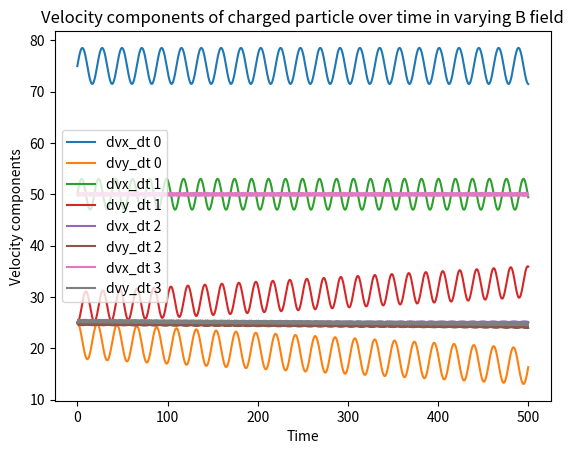
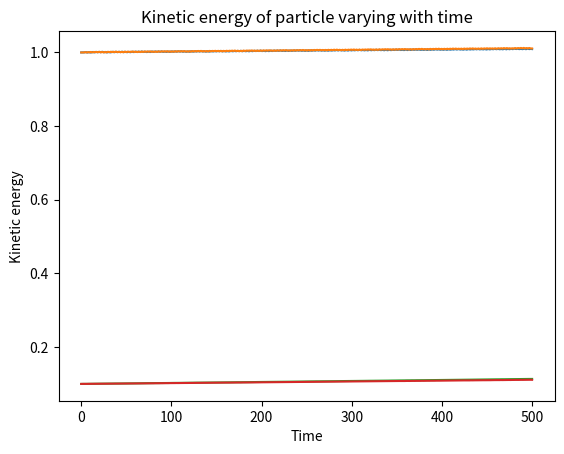
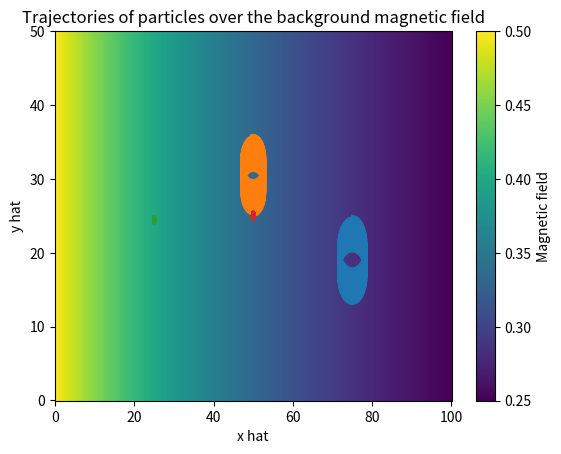
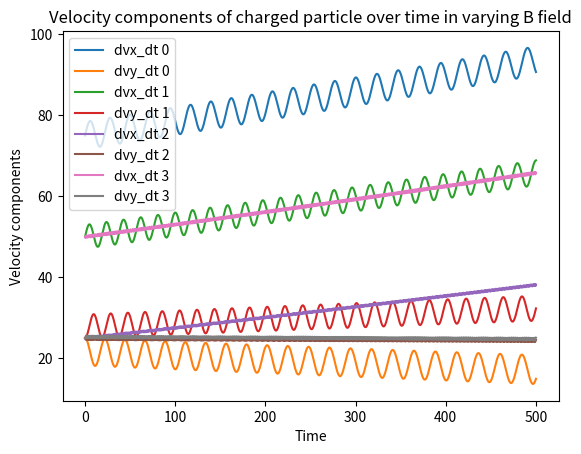
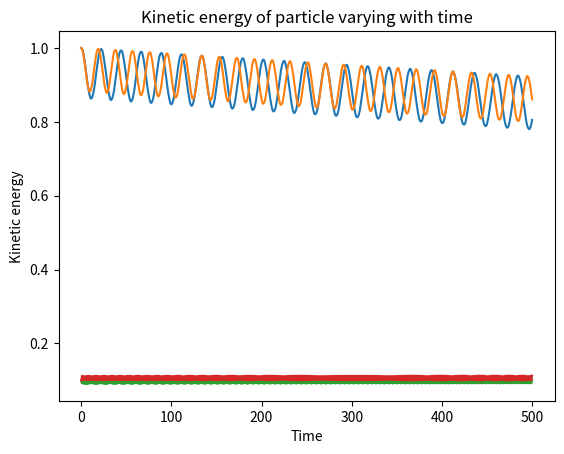
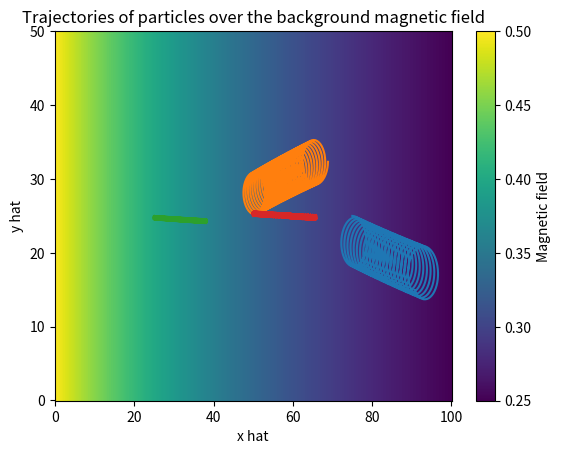

These charts were generated, in order, by the following Python code:
# -*- coding: utf-8 -*-
"""
Created on Sun Nov 16 11:22:43 2025

@author: ciara

Need to solve equations of motion for a single particle in the x and y directions
"""

import matplotlib.pyplot as plt
from numpy import zeros, linspace, asarray
from scipy.integrate import solve_ivp

 

#define how many spaces I want in x and y
nx = 1001 ; ny = 501 
#define length of x and y
L_x = 100.0 ; L_y = 50.0

#set out the individual points along x and y
xx = linspace(0, L_x, nx)
yy = linspace(0, L_y, ny)

#define an empty array of spatial dimensions to get B for each spatial location
Bmag = zeros([nx, ny])

#define initial parameters
x_0 = L_x / 2
x_c =-L_x
B_0 = 1.0

#define the time limits
time = linspace(0, 500, 1000)

#values for each parameter to iterate over
initial_x = [(3*L_x)/4, L_x/2, L_x/4, L_x/2]
initial_y = [L_y/2, L_y/2, L_y/2, L_y/2]
initial_vx = [1.0, 1.0, 1.0, -1.0]
initial_vy = [0.0, 0.0, 0.0, 0.0]
q = [1.0, -1.0, 1.0, 1.0]
m = [1.0, 1.0, 0.1, 0.1]



#function defining the equation of motion of charged particle
#changing variables: v_x, v_y, B_z, 
def dvdt(curT, curF, q, m, E_x=0, E_y=0):
    
    #set out the variables
    x = curF[0]
    y = curF[1]
    v_x = curF[2]
    v_y = curF[3]
    
    dx_dt = v_x
    dy_dt = v_y
    
    #need to find what the current B_z is
    B_z = B_func(x, y, x_0, x_c, B_0)
    
    
    dvx_dt = (q/m) * (v_y * B_z + E_x)
    
    dvy_dt = (q/m) * ((-v_x * B_z) + E_y)
    
    
    return [dx_dt, dy_dt, dvx_dt, dvy_dt]
    
    
    

#example of a magnetic field varying with position
def B_func(x, y, x_0, x_c, B_0):

    #doesn't use y position in equation
    B_z = (B_0 * x_0) / (x - x_c)
    
    
    return B_z


#to plot anything needed
def plotting(Bmag):
    figurebmag = plt.figure()
    #create the plot      
    plt.pcolormesh(xx, yy, Bmag.T, shading = 'auto')
    plt.xlabel(r'$\hat{x}$, normalised to thermal Hydrogen gyro-radius, $\rho_H$', fontsize=8) 
    plt.ylabel(r'$\hat{y}$, normalised to thermal Hydrogen gyro-period, $\tau_H$', fontsize=8)
    #plt.title(r"")
    plt.text(-4, -11, r'Figure 1: Example $B_{func}$ output showing $B_z$ varying with $\hat{x}$ and $\hat{y}$.')
    plt.colorbar()


# #runs the code to output the B_func plot
def run_B_plot():
    
    #fill the empty array with spatially varying B calculated from B_func
    for ix, x in enumerate(xx):
        for iy, y in enumerate(yy):
            B_z = (B_0 * x_0) / (x - x_c)  # Calculate B_z directly here
            Bmag[ix, iy] = B_z
    
    #plotting(Bmag)
    
    return Bmag



#kinetic energy equation, normalised
def kinetic_energy(m, v_x, v_y):
    e_k = m * (v_x**2 + v_y**2)
    
    return e_k



    
def main(E_x, E_y):
        
    #velocity
    figure1 = plt.figure()
    #kinetic energy
    figure2 = plt.figure()
    #trajectory in x and y
    figure3 = plt.figure()
    
    ax1 = figure1.add_subplot(1,1,1)
    ax2 = figure2.add_subplot(1,1,1)
    
    ax3 = figure3.add_subplot(1,1,1)
    
    #solve for background magnetic field
    B_mag= run_B_plot()
    im = ax3.pcolormesh(xx, yy, B_mag.T, shading = 'auto', zorder=0)

    
    for i in range(len(initial_x)):
        f0 = [initial_x[i], initial_y[i], initial_vx[i], initial_vy[i]]
        solution = solve_ivp(dvdt, [time[0], time[-1]], f0, t_eval=time, args=(q[i], m[i], E_x, E_y))
        
        #set out solutions
        x = solution.y[0,:]
        y = solution.y[1,:]
        v_x = solution.y[2,:]
        v_y = solution.y[3,:]
        
        #plot the velocity component
        ax1.plot(time, x, label='dvx_dt '+str(i))
        ax1.plot(time, y, label='dvy_dt '+str(i))
                
        #solve kinetic energy and plot
        e_k = kinetic_energy(m[i], v_x, v_y)
        
        #do final e_k / initial e_k for each particle
        print('Kinetic energy for particle ' + str(i+1) + ': ' + str(e_k[-1]/e_k[0]))
        
        
        ax2.plot(time, e_k, label =r'$E_k$ '+str(i))
        
        #plot the trajectory - y against x
        ax3.plot(x, y, zorder=10)


    ax1.set_xlabel('Time')
    ax1.set_ylabel('Velocity components')
    ax1.set_title('Velocity components of charged particle over time in varying B field')
    ax1.legend(loc='best')
    
    ax2.set_xlabel('Time')
    ax2.set_ylabel('Kinetic energy')
    ax2.set_title('Kinetic energy of particle varying with time')

    ax3.set_xlabel('x hat')
    ax3.set_ylabel('y hat')
    ax3.set_title('Trajectories of particles over the background magnetic field')
    figure3.colorbar(im, ax=ax3, label='Magnetic field')
    
    plt.show()
    
    
    
    
    
if __name__ == "__main__":
    
    electric_fields = asarray([[0.0, 0.0], [0.0, 0.01]])
    
    for i in range(len(electric_fields)):
        main(electric_fields[i][0], electric_fields[i][1])
    
